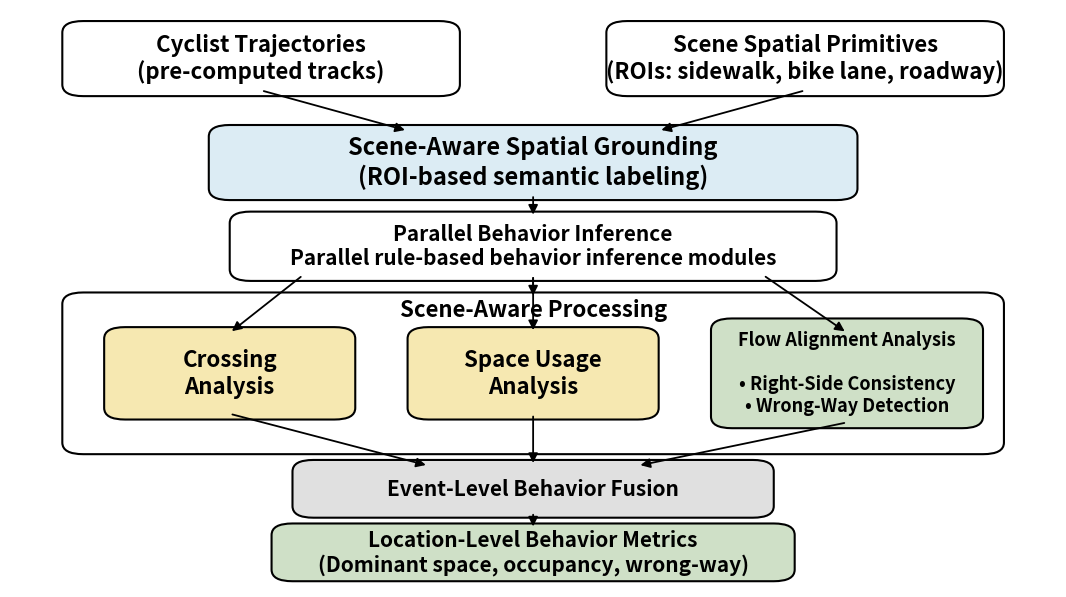

Recreate this plot in Python.
# make_pipeline_buildsys_spaced.py
import matplotlib.pyplot as plt
from matplotlib.patches import FancyBboxPatch
from matplotlib import rcParams
import os

def add_box(ax, x, y, w, h, text, fc="white", ec="black",
            lw=1.5, fontsize=14, fontweight="bold", radius=0.02):
    box = FancyBboxPatch(
        (x, y), w, h,
        boxstyle=f"round,pad=0.01,rounding_size={radius}",
        linewidth=lw, edgecolor=ec, facecolor=fc
    )
    ax.add_patch(box)
    ax.text(x + w/2, y + h/2, text,
            ha="center", va="center",
            fontsize=fontsize, fontweight=fontweight)
    return box

def add_arrow(ax, x1, y1, x2, y2, lw=1.3):
    ax.annotate(
        "", xy=(x2, y2), xytext=(x1, y1),
        arrowprops=dict(arrowstyle="-|>", lw=lw, color="black",
                        mutation_scale=14)
    )

def main():
    rcParams["figure.dpi"] = 150
    fig, ax = plt.subplots(figsize=(13.5, 7.5))
    ax.set_xlim(0, 1)
    ax.set_ylim(0, 1)
    ax.axis("off")

    # ---- Colors (print-friendly) ----
    c_ground = "#dcecf4"
    c_module = "#f6e8b1"
    c_flow   = "#cfe0c7"
    c_fusion = "#e0e0e0"
    c_out    = "#cfe0c7"

    # ---- Top inputs (拉开横向间距) ----
    b_traj = add_box(
        ax, 0.06, 0.86, 0.36, 0.11,
        "Cyclist Trajectories\n(pre-computed tracks)",
        fontsize=16
    )
    b_roi = add_box(
        ax, 0.58, 0.86, 0.36, 0.11,
        "Scene Spatial Primitives\n(ROIs: sidewalk, bike lane, roadway)",
        fontsize=16
    )

    # ---- Spatial Grounding（纵向拉开）----
    b_ground = add_box(
        ax, 0.20, 0.68, 0.60, 0.11,
        "Scene-Aware Spatial Grounding\n(ROI-based semantic labeling)",
        fc=c_ground, fontsize=17
    )

    # ---- Parallel inference label ----
    b_parallel = add_box(
        ax, 0.22, 0.54, 0.56, 0.10,
        "Parallel Behavior Inference\nParallel rule-based behavior inference modules",
        fontsize=15
    )

    # ---- Scene-aware processing container（更低一点）----
    container = FancyBboxPatch(
        (0.06, 0.24), 0.88, 0.26,
        boxstyle="round,pad=0.01,rounding_size=0.02",
        linewidth=1.5, edgecolor="black", facecolor="white"
    )
    ax.add_patch(container)
    ax.text(0.50, 0.48, "Scene-Aware Processing",
            ha="center", va="center",
            fontsize=16, fontweight="bold")

    # ---- Parallel modules（横向明显拉开）----
    b_cross = add_box(
        ax, 0.10, 0.30, 0.22, 0.14,
        "Crossing\nAnalysis",
        fc=c_module, fontsize=16
    )
    b_space = add_box(
        ax, 0.39, 0.30, 0.22, 0.14,
        "Space Usage\nAnalysis",
        fc=c_module, fontsize=16
    )
    b_flow = add_box(
        ax, 0.68, 0.285, 0.24, 0.17,
        "Flow Alignment Analysis\n\n• Right-Side Consistency\n• Wrong-Way Detection",
        fc=c_flow, fontsize=13
    )

    # ---- Fusion & Output（纵向拉开）----
    b_fusion = add_box(
        ax, 0.28, 0.13, 0.44, 0.08,
        "Event-Level Behavior Fusion",
        fc=c_fusion, fontsize=15
    )
    b_out = add_box(
        ax, 0.26, 0.02, 0.48, 0.08,
        "Location-Level Behavior Metrics\n(Dominant space, occupancy, wrong-way)",
        fc=c_out, fontsize=15
    )

    # ---- Arrows ----
    add_arrow(ax, 0.24, 0.86, 0.38, 0.79)
    add_arrow(ax, 0.76, 0.86, 0.62, 0.79)

    add_arrow(ax, 0.50, 0.68, 0.50, 0.64)
    add_arrow(ax, 0.50, 0.54, 0.50, 0.50)

    add_arrow(ax, 0.28, 0.54, 0.21, 0.44)
    add_arrow(ax, 0.50, 0.54, 0.50, 0.44)
    add_arrow(ax, 0.72, 0.54, 0.80, 0.44)

    add_arrow(ax, 0.21, 0.30, 0.40, 0.21)
    add_arrow(ax, 0.50, 0.30, 0.50, 0.21)
    add_arrow(ax, 0.80, 0.285, 0.60, 0.21)

    add_arrow(ax, 0.50, 0.13, 0.50, 0.10)

    # ---- Save ----
    out_dir = "figures"
    os.makedirs(out_dir, exist_ok=True)
    fig.savefig(os.path.join(out_dir, "pipeline_buildsys_spaced.png"),
                bbox_inches="tight")
    fig.savefig(os.path.join(out_dir, "pipeline_buildsys_spaced.pdf"),
                bbox_inches="tight")

    print("Saved: figures/pipeline_buildsys_spaced.png and .pdf")

if __name__ == "__main__":
    main()
